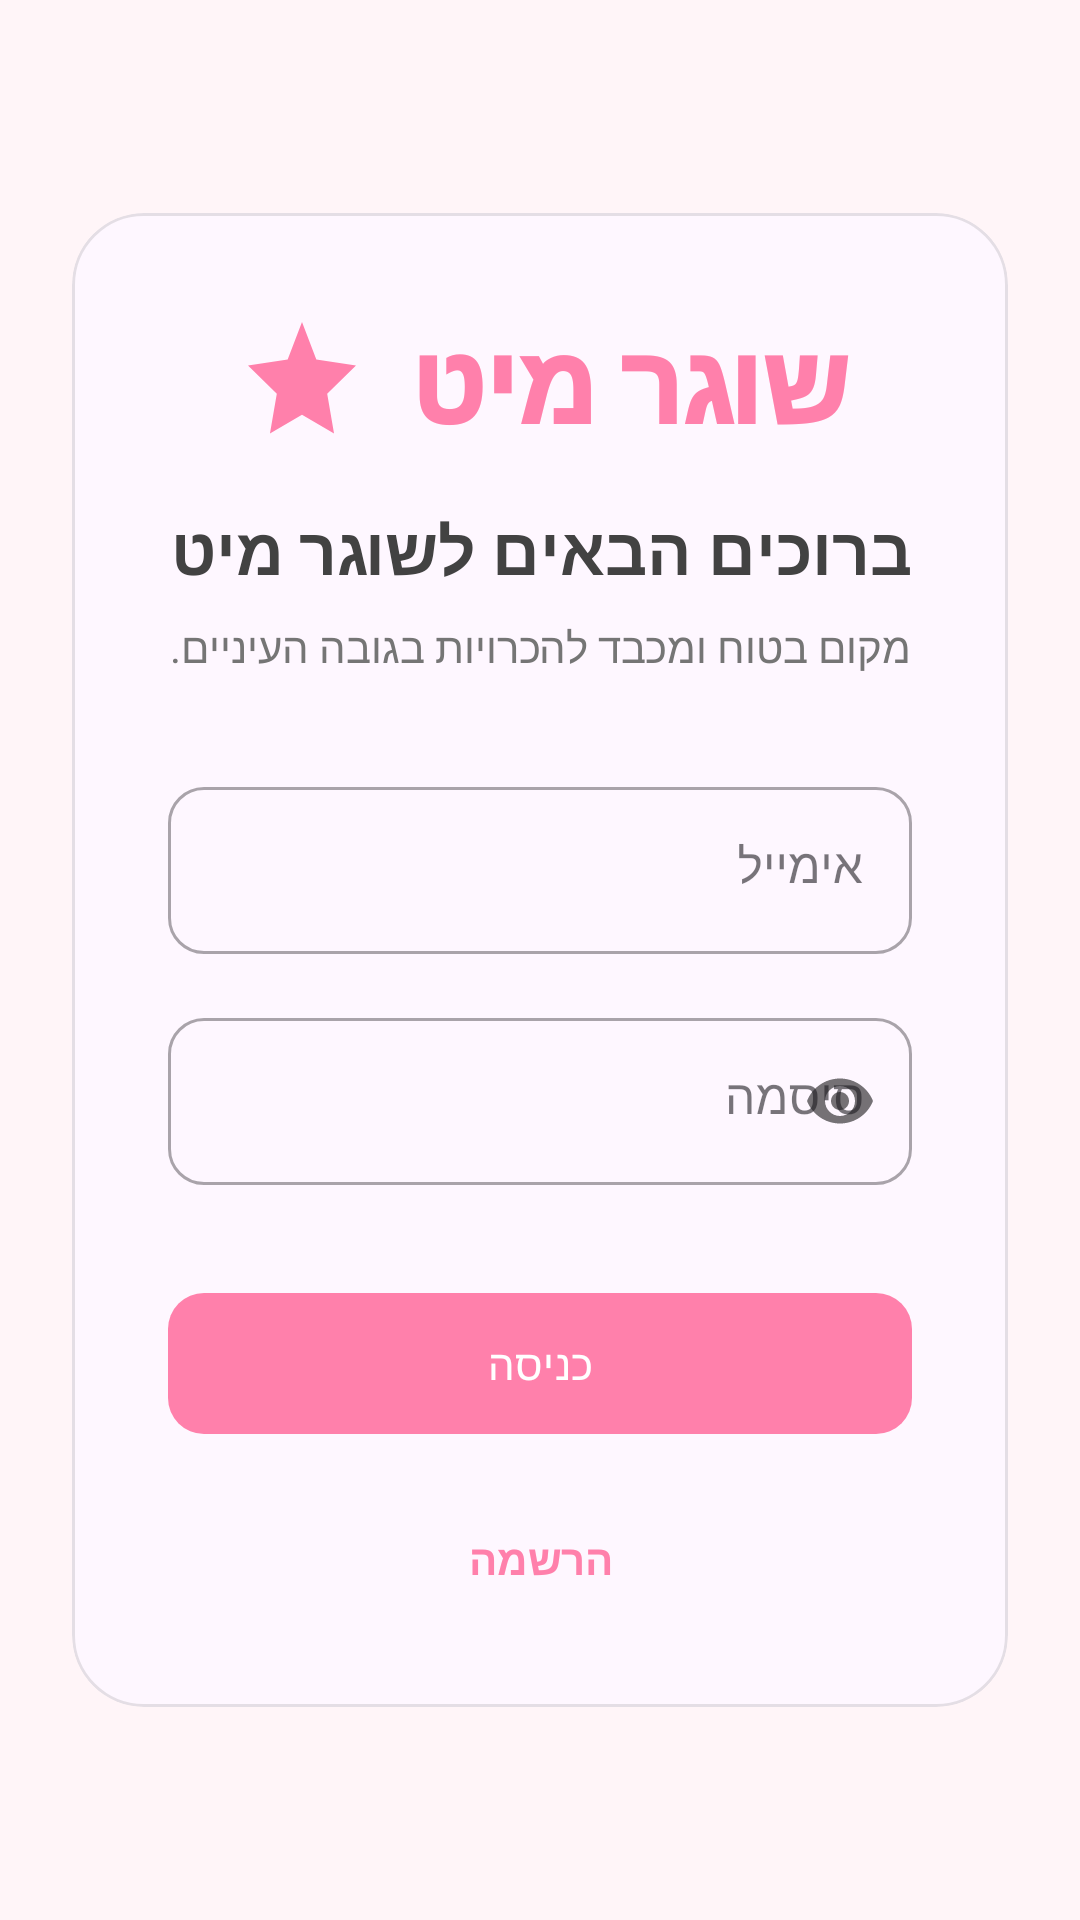

Reconstruct the res/layout file that produces this screen, plus the resources it refers to.
<!-- AndroidManifest.xml: application theme Theme.MatchPointPlus -->
<!-- res/layout/activity_login.xml -->
<?xml version="1.0" encoding="utf-8"?>
<androidx.constraintlayout.widget.ConstraintLayout xmlns:android="http://schemas.android.com/apk/res/android"
    xmlns:app="http://schemas.android.com/apk/res-auto"
    xmlns:tools="http://schemas.android.com/tools"
    android:layout_width="match_parent"
    android:layout_height="match_parent"
    android:background="@color/background_light"
    android:padding="24dp">

    <com.google.android.material.card.MaterialCardView
        android:layout_width="match_parent"
        android:layout_height="wrap_content"
        app:cardCornerRadius="24dp"
        app:cardElevation="0dp"
        app:strokeWidth="1dp"
        app:strokeColor="#1A000000"
        app:layout_constraintBottom_toBottomOf="parent"
        app:layout_constraintTop_toTopOf="parent">

        <LinearLayout
            android:layout_width="match_parent"
            android:layout_height="wrap_content"
            android:orientation="vertical"
            android:padding="32dp"
            android:gravity="center">

            <LinearLayout
                android:layout_width="wrap_content"
                android:layout_height="wrap_content"
                android:gravity="center_vertical"
                android:orientation="horizontal"
                android:layout_marginBottom="16dp">

                <ImageView
                    android:layout_width="48dp"
                    android:layout_height="48dp"
                    android:src="@drawable/ic_sparkle"
                    app:tint="@color/primary" />

                <TextView
                    android:layout_width="wrap_content"
                    android:layout_height="wrap_content"
                    android:layout_marginStart="12dp"
                    android:fontFamily="sans-serif-black"
                    android:text="@string/app_name"
                    android:textColor="@color/primary"
                    android:textSize="36sp" />
            </LinearLayout>

            <TextView
                android:layout_width="wrap_content"
                android:layout_height="wrap_content"
                android:text="@string/welcome_title"
                android:textSize="22sp"
                android:textStyle="bold"
                android:textColor="@color/on_surface"
                android:gravity="center" />

            <TextView
                android:layout_width="wrap_content"
                android:layout_height="wrap_content"
                android:layout_marginTop="8dp"
                android:text="@string/welcome_subtitle"
                android:textAlignment="center"
                android:textColor="@color/gray_text" />

            <com.google.android.material.textfield.TextInputLayout
                android:id="@+id/emailInputLayout"
                android:layout_width="match_parent"
                android:layout_height="wrap_content"
                android:layout_marginTop="32dp"
                style="@style/Widget.MaterialComponents.TextInputLayout.OutlinedBox"
                app:boxCornerRadiusTopStart="12dp"
                app:boxCornerRadiusTopEnd="12dp"
                app:boxCornerRadiusBottomStart="12dp"
                app:boxCornerRadiusBottomEnd="12dp"
                android:hint="@string/email_hint">

                <com.google.android.material.textfield.TextInputEditText
                    android:id="@+id/emailEditText"
                    android:layout_width="match_parent"
                    android:layout_height="wrap_content"
                    android:inputType="textEmailAddress"
                    android:textDirection="ltr"
                    android:gravity="right" />
            </com.google.android.material.textfield.TextInputLayout>

            <com.google.android.material.textfield.TextInputLayout
                android:id="@+id/passwordInputLayout"
                android:layout_width="match_parent"
                android:layout_height="wrap_content"
                android:layout_marginTop="16dp"
                style="@style/Widget.MaterialComponents.TextInputLayout.OutlinedBox"
                app:boxCornerRadiusTopStart="12dp"
                app:boxCornerRadiusTopEnd="12dp"
                app:boxCornerRadiusBottomStart="12dp"
                app:boxCornerRadiusBottomEnd="12dp"
                android:hint="@string/password_hint"
                app:passwordToggleEnabled="true">

                <com.google.android.material.textfield.TextInputEditText
                    android:id="@+id/passwordEditText"
                    android:layout_width="match_parent"
                    android:layout_height="wrap_content"
                    android:inputType="textPassword"
                    android:textDirection="ltr"
                    android:gravity="right" />
            </com.google.android.material.textfield.TextInputLayout>

            <FrameLayout
                android:layout_width="match_parent"
                android:layout_height="wrap_content"
                android:layout_marginTop="32dp">

                <com.google.android.material.button.MaterialButton
                    android:id="@+id/loginButton"
                    android:layout_width="match_parent"
                    android:layout_height="wrap_content"
                    android:padding="14dp"
                    android:text="@string/login"
                    app:cornerRadius="12dp" />

                <ProgressBar
                    android:id="@+id/progressBar"
                    android:layout_width="30dp"
                    android:layout_height="30dp"
                    android:layout_gravity="center"
                    android:visibility="gone"
                    android:indeterminateTint="@color/white" />
            </FrameLayout>

            <TextView
                android:id="@+id/signupLink"
                android:layout_width="wrap_content"
                android:layout_height="wrap_content"
                android:layout_marginTop="20dp"
                android:text="@string/signup"
                android:textStyle="bold"
                android:textColor="@color/primary"
                android:padding="8dp" />

        </LinearLayout>
    </com.google.android.material.card.MaterialCardView>

</androidx.constraintlayout.widget.ConstraintLayout>
<!-- resources referenced by this layout -->
<resources>
  <color name="background_light">#FFF5F8</color>
  <color name="gray_text">#757575</color>
  <color name="on_surface">#424242</color>
  <color name="primary">#FF80AB</color>
  <color name="white">#FFFFFF</color>
  <!-- drawable ic_sparkle (drawable) -->
  <?xml version="1.0" encoding="utf-8"?>
  <vector xmlns:android="http://schemas.android.com/apk/res/android"
      android:width="24dp"
      android:height="24dp"
      android:viewportWidth="24"
      android:viewportHeight="24">
      <path
          android:fillColor="#FFD700"
          android:pathData="M12,2L14.39,8.26L21,9.27L16.2,13.97L17.34,20.59L12,17.47L6.66,20.59L7.8,13.97L3,9.27L9.61,8.26L12,2Z" />
  </vector>
  <string name="app_name">שוגר מיט</string>
  <string name="email_hint">אימייל</string>
  <string name="login">כניסה</string>
  <string name="password_hint">סיסמה</string>
  <string name="signup">הרשמה</string>
  <string name="welcome_subtitle">מקום בטוח ומכבד להכרויות בגובה העיניים.</string>
  <string name="welcome_title">ברוכים הבאים לשוגר מיט</string>
  <style name="Theme.MatchPointPlus" parent="Theme.Material3.DayNight.NoActionBar">
          
          <item name="colorPrimary">@color/primary</item>
          <item name="colorPrimaryVariant">@color/primary_dark</item>
          <item name="colorSecondary">@color/secondary</item>
          <item name="android:windowBackground">@color/background_light</item>
          
          
          <item name="android:statusBarColor">@color/background_light</item>
          <item name="android:windowLightStatusBar">true</item>
          
          
          <item name="shapeAppearanceSmallComponent">@style/ShapeAppearance.MatchPoint.Small</item>
          <item name="shapeAppearanceMediumComponent">@style/ShapeAppearance.MatchPoint.Medium</item>
      </style>
  <color name="primary_dark">#F50057</color>
  <color name="secondary">#80DEEA</color>
  <style name="ShapeAppearance.MatchPoint.Small" parent="ShapeAppearance.Material3.SmallComponent">
          <item name="cornerSize">12dp</item>
      </style>
  <style name="ShapeAppearance.MatchPoint.Medium" parent="ShapeAppearance.Material3.MediumComponent">
          <item name="cornerSize">24dp</item>
      </style>
</resources>
